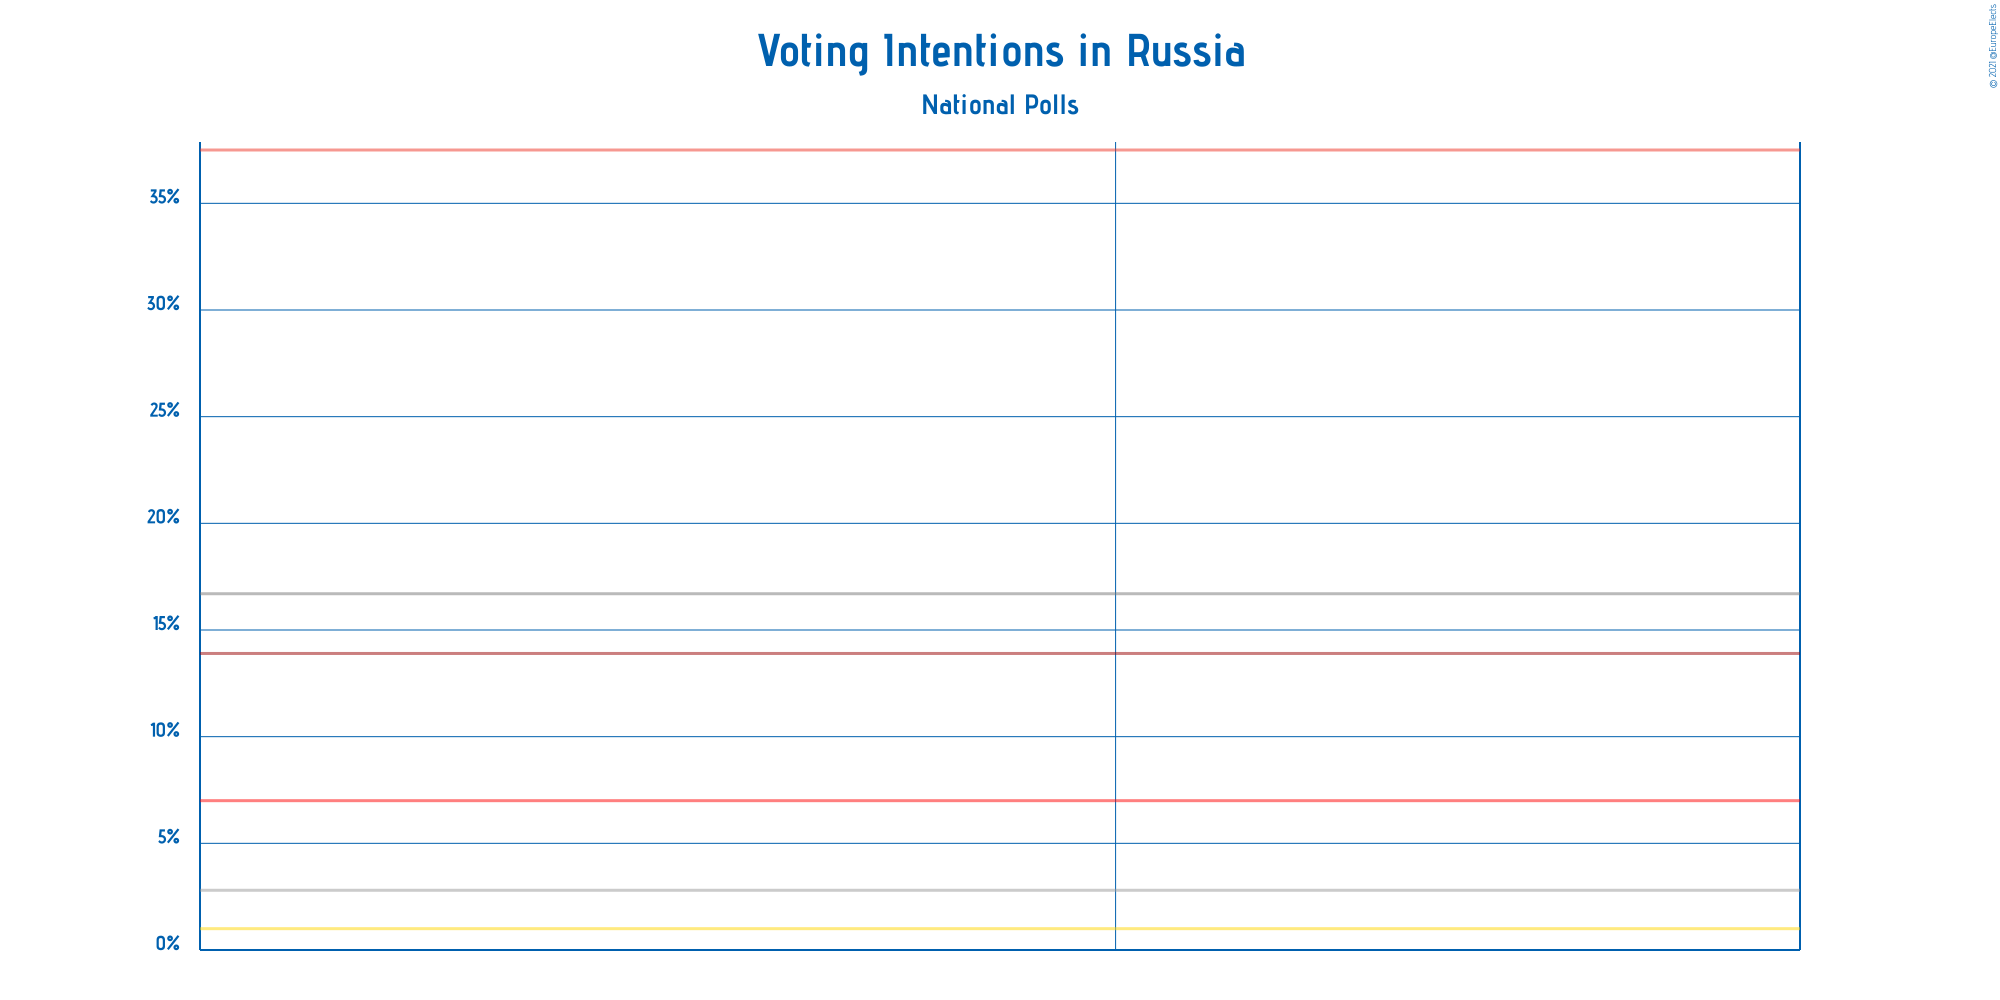

The table this chart was drawn from, first rows:
Polling Firm, Commissioners, Fieldwork Start, Fieldwork End, Scope, Sample Size, Sample Size Qualification, Participation, Precision, Yedinaya Rossiya, Kommunisticheskaya Partiya, Liberalno-demokraticheskaya partiya, SRPZP, Yabloko, Kommunisty Rossii, Other
Levada Centre, , 2021-02-18, 2021-02-24, National, 1601, Provided, Not Available, 0.1%, 37.5%, 13.9%, 16.7%, 7.0%, 1.0%, 2.8%, 7.0%
